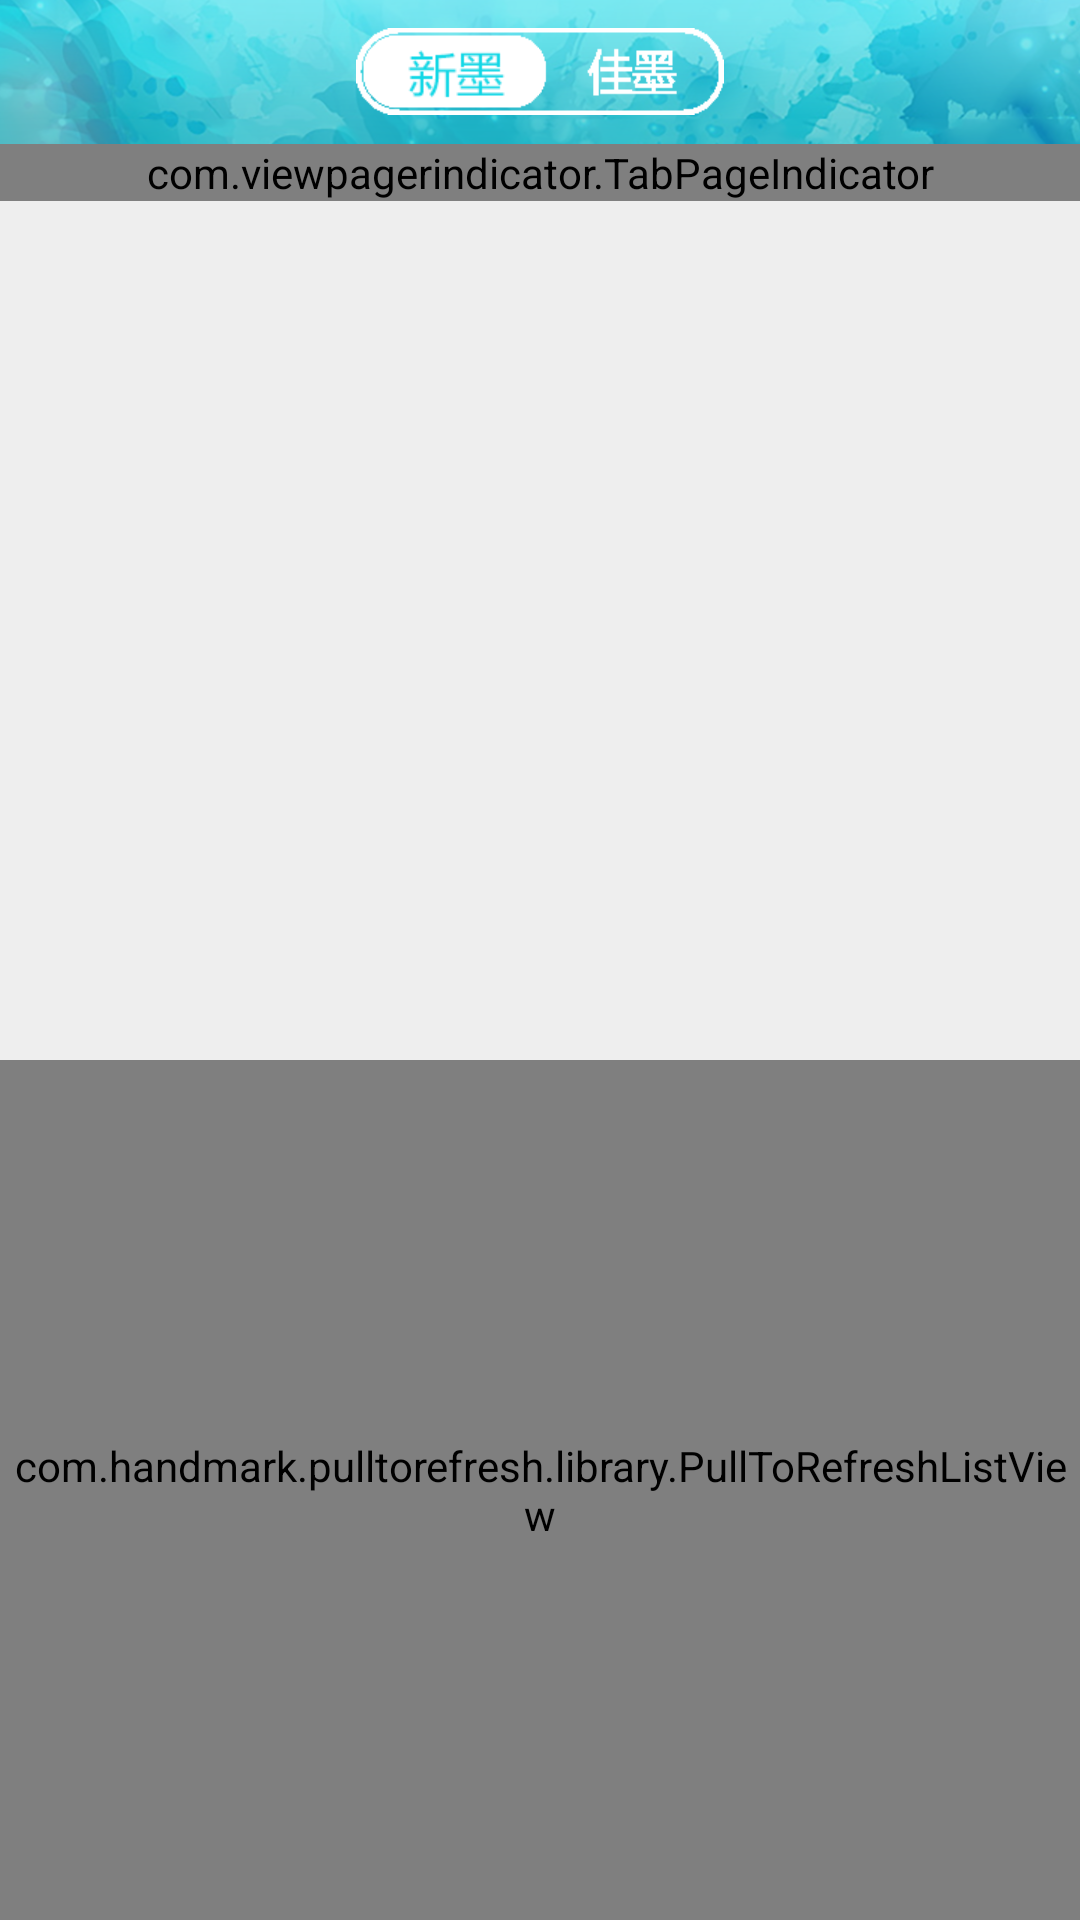

Produce the Android XML layout that renders to this screen, including the resource entries it uses.
<!-- AndroidManifest.xml: activity theme MyTheme -->
<!-- res/layout/activity_main.xml -->
<LinearLayout xmlns:android="http://schemas.android.com/apk/res/android"
    xmlns:tools="http://schemas.android.com/tools"
    android:layout_width="match_parent"
    android:layout_height="match_parent"
    android:background="#eee"
    android:orientation="vertical"
    tools:context=".MainActivity" >

    <include layout="@layout/main_header" />

    <com.viewpagerindicator.TabPageIndicator
        android:id="@+id/id_indictor"
        android:layout_width="fill_parent"
        android:layout_height="wrap_content"
        android:background="@color/transparentblue" >
    </com.viewpagerindicator.TabPageIndicator>

    <android.support.v4.view.ViewPager
        android:id="@+id/id_pager"
        android:layout_width="fill_parent"
        android:layout_height="0dp"
        android:layout_weight="1" />

    <com.handmark.pulltorefresh.library.PullToRefreshListView
        android:id="@+id/id_listview"
        android:layout_width="fill_parent"
        android:layout_height="0dp"
        android:layout_weight="1">
    </com.handmark.pulltorefresh.library.PullToRefreshListView>

</LinearLayout>
<!-- res/layout/main_header.xml (included above) -->
<?xml version="1.0" encoding="utf-8"?>
<RelativeLayout xmlns:android="http://schemas.android.com/apk/res/android"
    android:layout_width="match_parent"
    android:background="@drawable/title_background"
    android:layout_height="wrap_content" >
    
    <RadioGroup
            android:id="@+id/rg_xinmo_jiamo"
            android:layout_width="wrap_content"
            android:layout_height="wrap_content"
            android:layout_centerInParent="true"
            android:gravity="center"
            android:orientation="horizontal" >

            <RadioButton
                android:id="@+id/rb_xinmo"
                android:layout_width="61dp"
                android:layout_height="29dp"
                android:layout_gravity="center"
                android:background="@drawable/radio_xinmo"
                android:checked="true"
                android:button="@null"
                android:gravity="center"
                android:textColor="#ff27d9ff"
                android:textSize="14sp" />

            <RadioButton
                android:id="@+id/rb_jiamo"
                android:layout_width="61.5dp"
                android:layout_height="29dp"
                android:layout_gravity="center"
                android:background="@drawable/radio_jiamo"
                android:button="@null"
                android:gravity="center"
                android:textColor="#ffffffff"
                android:textSize="14sp" />
        </RadioGroup>

</RelativeLayout>
<!-- resources referenced by this layout -->
<resources>
  <color name="transparentblue">#445CACEE</color>
  <!-- drawable radio_jiamo (drawable-hdpi) -->
  <?xml version="1.0" encoding="utf-8"?>
  <selector xmlns:android="http://schemas.android.com/apk/res/android" >
      
      <item android:state_checked="true"
          android:drawable="@drawable/jiamo_on"></item>
      <item android:state_checked="false"
          android:drawable="@drawable/jiamo_off"></item>
  
  </selector>
  <!-- drawable radio_xinmo (drawable-hdpi) -->
  <?xml version="1.0" encoding="utf-8"?>
  <selector xmlns:android="http://schemas.android.com/apk/res/android" >
      
      <item android:state_checked="true"
          android:drawable="@drawable/xinmo_on"></item>
      <item android:state_checked="false"
          android:drawable="@drawable/xinmo_off"></item>
  
  </selector>
  <!-- drawable title_background: png bitmap (drawable-xxhdpi, 156910 bytes) -->
  <style name="MyTheme" parent="AppBaseTheme">  
          <item name="vpiTabPageIndicatorStyle">@style/MyWidget.TabPageIndicator</item>  
          <item name="android:windowBackground">@drawable/init_pic</item>  
          <item name="android:windowNoTitle">true</item>    
          <item name="android:animationDuration">5000</item>  
          <item name="android:windowContentOverlay">@null</item>    
      </style>
  <!-- drawable jiamo_on: png bitmap (drawable-xxhdpi, 1693 bytes) -->
  <!-- drawable jiamo_off: png bitmap (drawable-xxhdpi, 663 bytes) -->
  <!-- drawable xinmo_on: png bitmap (drawable-xxhdpi, 1905 bytes) -->
  <!-- drawable xinmo_off: png bitmap (drawable-xxhdpi, 692 bytes) -->
  <style name="AppBaseTheme" parent="android:Theme.Light">
          
      </style>
  <style name="MyWidget.TabPageIndicator" parent="Widget"> 
          <item name="android:gravity">center</item>  
          <item name="android:background">@drawable/vpi__tab_indicator</item>  
          <item name="android:paddingLeft">22dip</item>  
          <item name="android:paddingRight">22dip</item>  
          <item name="android:paddingTop">8dp</item>  
          <item name="android:paddingBottom">8dp</item>  
          <item name="android:textAppearance">@style/MyTextAppearance.TabPageIndicator</item>  
          <item name="android:textSize">16sp</item>  
          <item name="android:maxLines">1</item>  
      </style>
  <!-- drawable init_pic: jpg bitmap (drawable-hdpi, 51419 bytes) -->
  <style name="MyTextAppearance.TabPageIndicator" parent="Widget">  
          <item name="android:textStyle">bold</item>  
          <item name="android:textColor">@color/black</item>  
      </style>
  <color name="black">#FF000000</color>
</resources>
